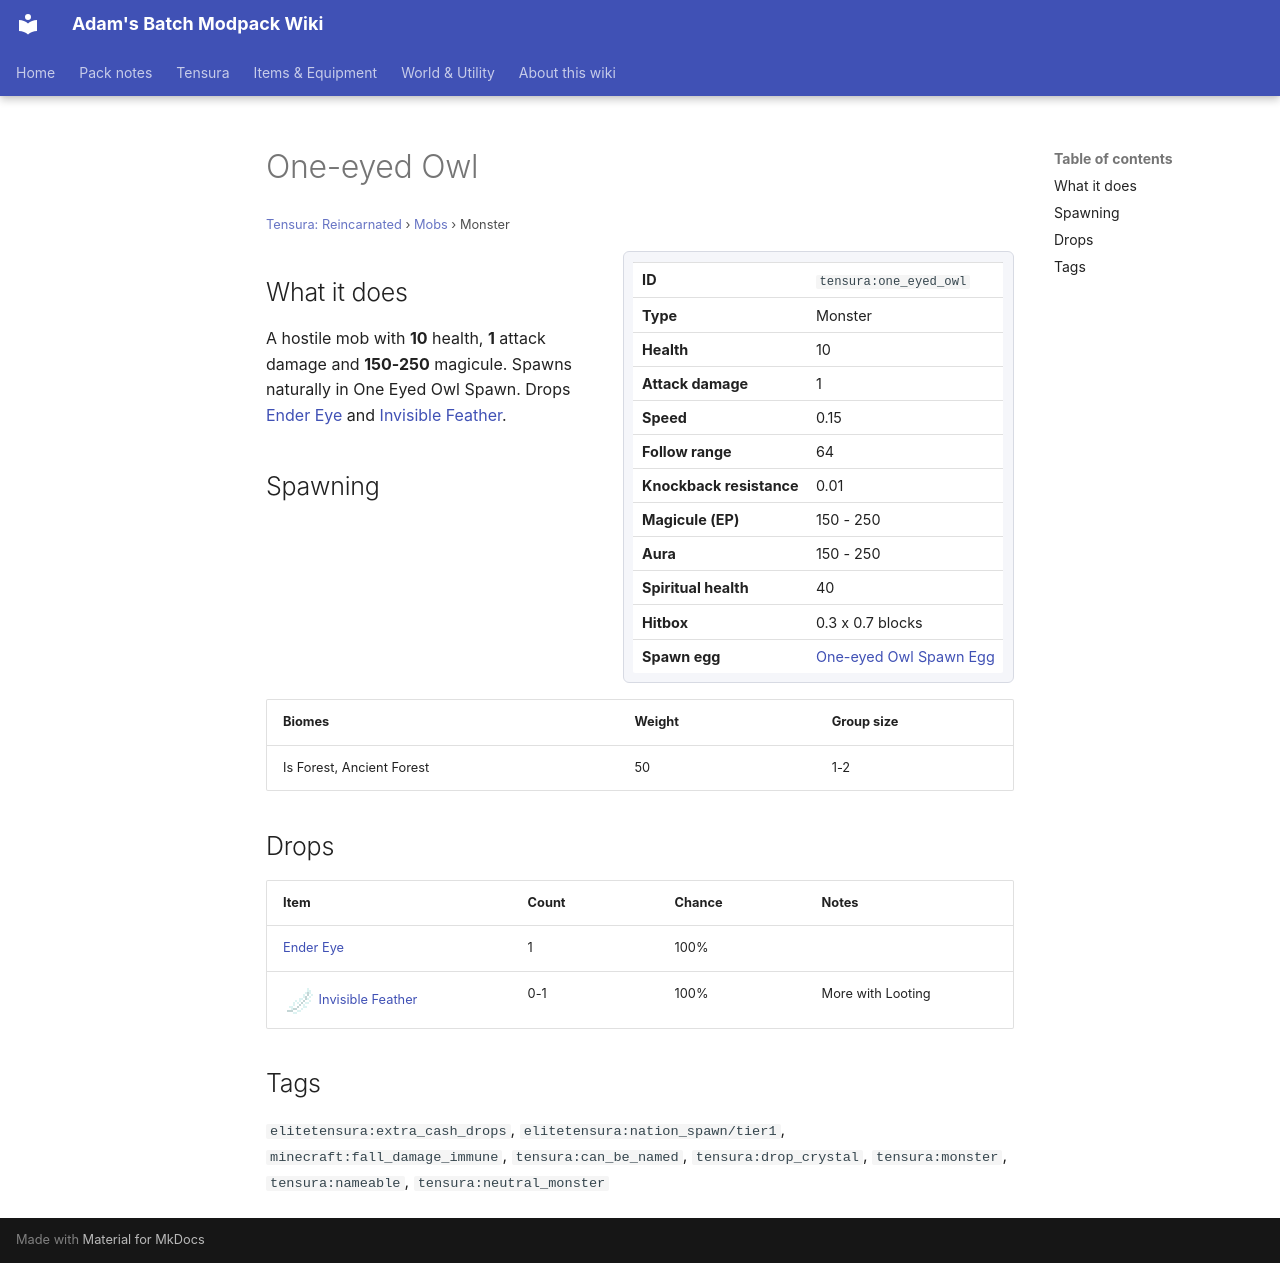

repository: Proteus-Nell/Adams-Batch-MC-Modpack-Wiki · page: tensura-reincarnated/mobs/one-eyed-owl/index.html · generator: mkdocs

# One-eyed Owl

<small>[Tensura: Reincarnated](../index.md) &rsaquo; [Mobs](index.md) &rsaquo; Monster</small>

<div class="infobox" markdown>

| | |
|---|---|
| **ID** | `tensura:one_eyed_owl` |
| **Type** | Monster |
| **Health** | 10 |
| **Attack damage** | 1 |
| **Speed** | 0.15 |
| **Follow range** | 64 |
| **Knockback resistance** | 0.01 |
| **Magicule (EP)** | 150 - 250 |
| **Aura** | 150 - 250 |
| **Spiritual health** | 40 |
| **Hitbox** | 0.3 x 0.7 blocks |
| **Spawn egg** |  [One-eyed Owl Spawn Egg](../items/spawn-eggs/one-eyed-owl-spawn-egg.md) |

</div>

## What it does

A hostile mob with **10** health, **1** attack damage and **150-250** magicule. Spawns naturally in One Eyed Owl Spawn. Drops [Ender Eye](https://minecraft.wiki/w/Ender_Eye) and [Invisible Feather](../items/materials/invisible-feather.md).

## Spawning

| Biomes | Weight | Group size |
|---|---|---|
| Is Forest, Ancient Forest | 50 | 1-2 |

## Drops

| Item | Count | Chance | Notes |
|---|---|---|---|
|  [Ender Eye](https://minecraft.wiki/w/Ender_Eye) | 1 | 100% |  |
| ![](../../assets/icons/tensura/item/invisible_feather.png) [Invisible Feather](../items/materials/invisible-feather.md) | 0-1 | 100% | More with Looting |

## Tags

`elitetensura:extra_cash_drops`, `elitetensura:nation_spawn/tier1`, `minecraft:fall_damage_immune`, `tensura:can_be_named`, `tensura:drop_crystal`, `tensura:monster`, `tensura:nameable`, `tensura:neutral_monster`
